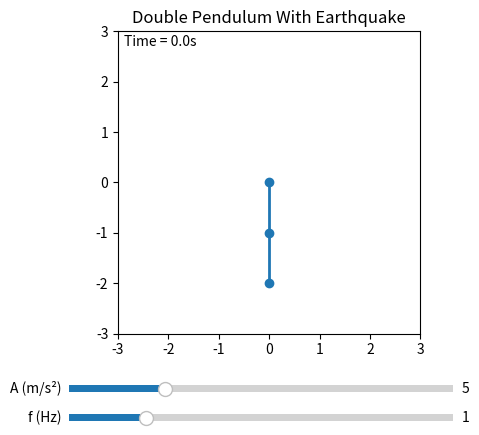

Write the Python code that produced this figure.
import numpy as np
import matplotlib.pyplot as plt
from scipy.integrate import solve_ivp
from matplotlib.widgets import Slider
from matplotlib.animation import FuncAnimation

# Constants
g = 9.81
L1 = L2 = 1.0
m1 = m2 = 1.0

t_max = 30
dt = 0.05
t_eval = np.arange(0, t_max, dt)

# Default earthquake parameters
A_default = 5.0
f_default = 1.0

# Earthquake acceleration function
def make_acceleration(A, f):
    return lambda t: A * np.sin(2 * np.pi * f * t)

# Derivative function (depends on A and f)
def make_deriv(A, f):
    a_func = make_acceleration(A, f)
    def deriv(t, y):
        theta1, omega1, theta2, omega2 = y
        delta = theta1 - theta2
        a_t = a_func(t)

        M11 = (m1 + m2) * L1
        M12 = m2 * L2 * np.cos(delta)
        M21 = L1 * np.cos(delta)
        M22 = L2

        RHS1 = -m2 * L2 * omega2**2 * np.sin(delta) - (m1 + m2)*g*np.sin(theta1) + (m1 + m2)*a_t*np.cos(theta1)
        RHS2 = L1 * omega1**2 * np.sin(delta) - g*np.sin(theta2) + a_t*np.cos(theta2)

        M = np.array([[M11, M12], [M21, M22]])
        RHS = np.array([RHS1, RHS2])
        accel = np.linalg.solve(M, RHS)
        domega1, domega2 = accel

        return omega1, domega1, omega2, domega2
    return deriv

# Convert angles to (x,y)
def get_xy(sol):
    theta1, theta2 = sol.y[0], sol.y[2]
    x1 = L1 * np.sin(theta1)
    y1 = -L1 * np.cos(theta1)
    x2 = x1 + L2 * np.sin(theta2)
    y2 = y1 - L2 * np.cos(theta2)
    return x1, y1, x2, y2

# Initial conditions
y0 = [0, 0, 0, 0]

# Solve initial system
deriv = make_deriv(A_default, f_default)
sol = solve_ivp(deriv, [0, t_max], y0, t_eval=t_eval)
x1, y1, x2, y2 = get_xy(sol)

# Figure setup
fig, ax = plt.subplots()
plt.subplots_adjust(bottom=0.25)
ax.set_xlim(-3, 3)
ax.set_ylim(-3, 3)
ax.set_aspect('equal')
ax.set_title("Double Pendulum With Earthquake")

line, = ax.plot([], [], 'o-', lw=2)
time_text = ax.text(0.02, 0.95, '', transform=ax.transAxes)

# Animation update
def update(i):
    line.set_data([0, x1[i], x2[i]], [0, y1[i], y2[i]])
    time_text.set_text(f"Time = {i*dt:.1f}s")
    return line, time_text

ani = FuncAnimation(fig, update, frames=len(t_eval), interval=dt*1000, blit=True)

# Slider axes
ax_A = plt.axes([0.2, 0.12, 0.6, 0.03])
ax_f = plt.axes([0.2, 0.06, 0.6, 0.03])

A_slider = Slider(ax_A, 'A (m/s²)', 0, 20, valinit=A_default)
f_slider = Slider(ax_f, 'f (Hz)', 0, 5, valinit=f_default)

# Slider update callback
def update_sliders(val):
    global sol, x1, y1, x2, y2
    A_new = A_slider.val
    f_new = f_slider.val

    deriv = make_deriv(A_new, f_new)
    sol = solve_ivp(deriv, [0, t_max], y0, t_eval=t_eval)
    x1, y1, x2, y2 = get_xy(sol)

A_slider.on_changed(update_sliders)
f_slider.on_changed(update_sliders)

plt.show()